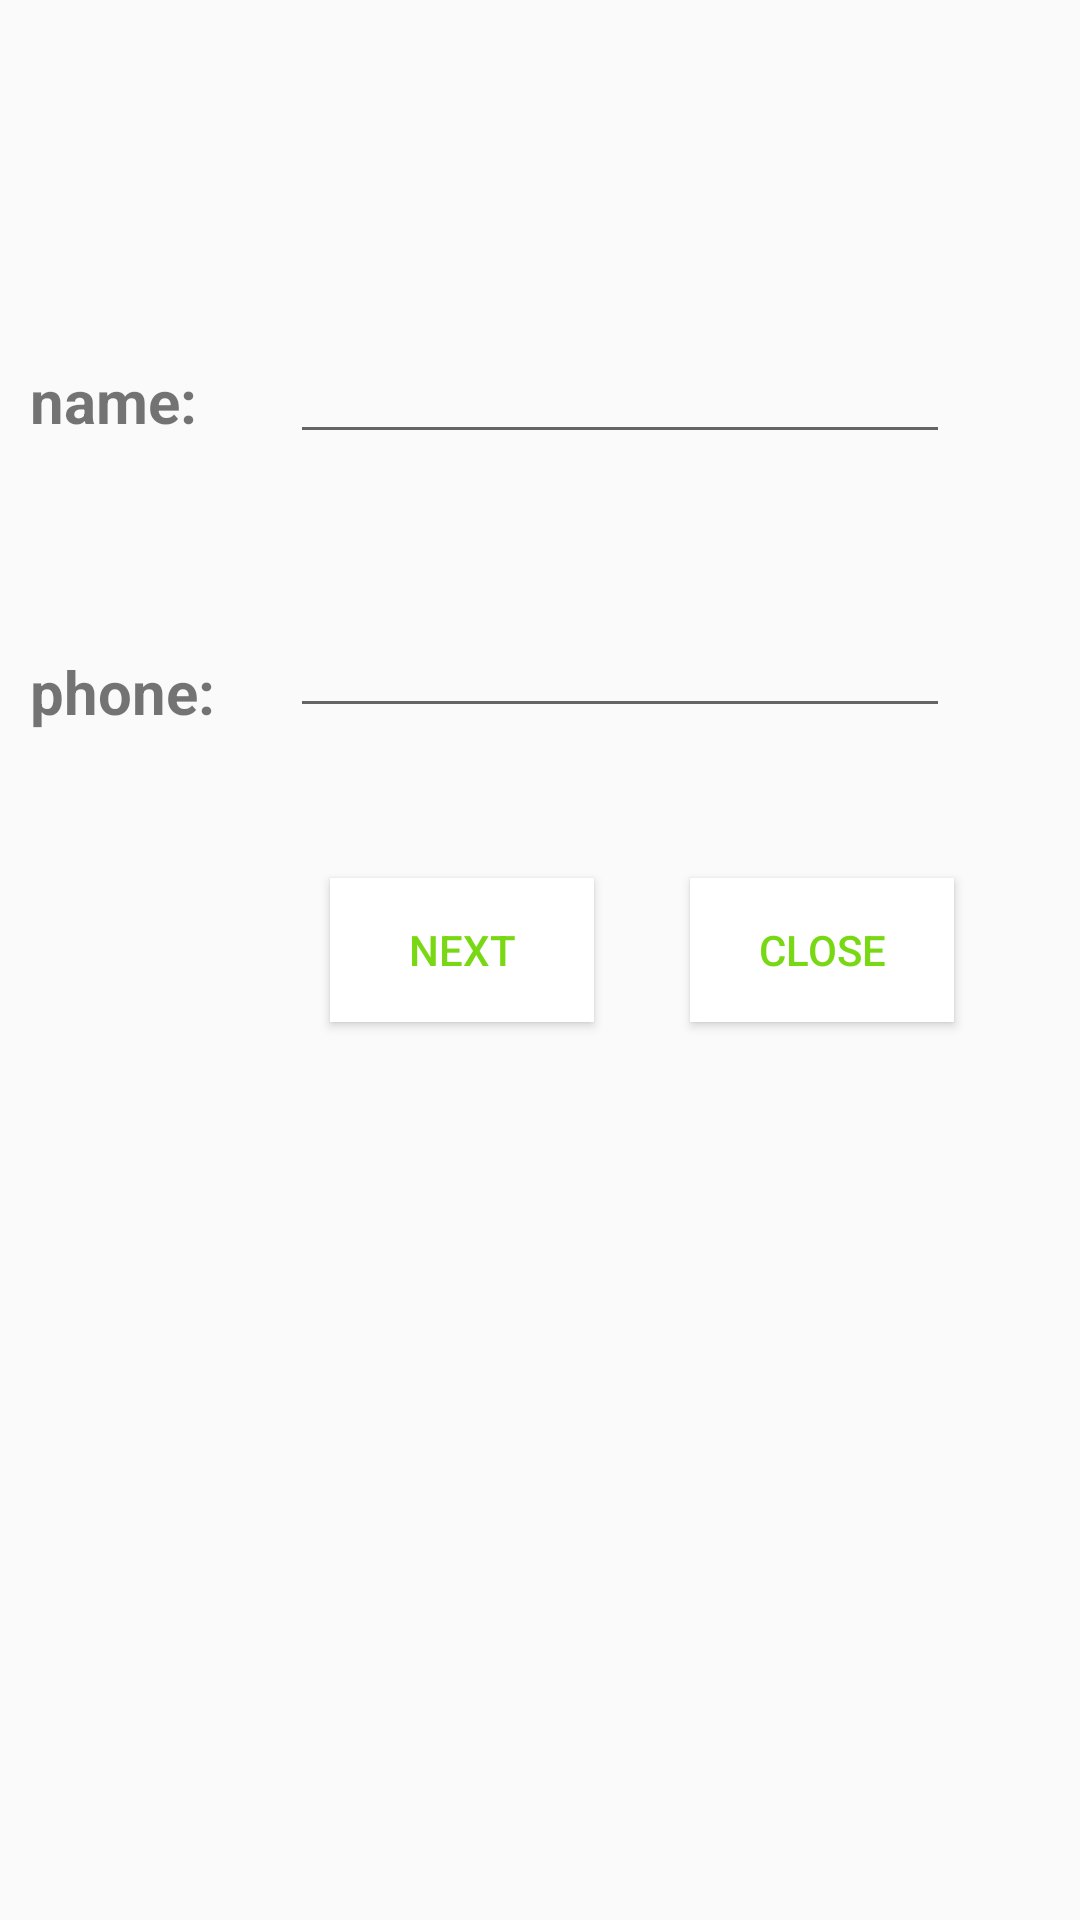

Layout XML and referenced resources for this Android screen:
<!-- AndroidManifest.xml: application theme Theme.Day7 -->
<!-- res/layout/activity_relative_layout.xml -->
<?xml version="1.0" encoding="utf-8"?>
<RelativeLayout xmlns:android="http://schemas.android.com/apk/res/android"
    xmlns:app="http://schemas.android.com/apk/res-auto"
    xmlns:tools="http://schemas.android.com/tools"
    android:layout_width="match_parent"
    android:layout_height="match_parent"
    android:paddingLeft="10dp"
    android:paddingRight="10dp"
    tools:context=".RelativeLayout">

    <TextView
        android:id="@+id/name"
        android:layout_width="wrap_content"
        android:layout_height="wrap_content"
        android:text="name: "
        android:textSize="20sp"
        android:textStyle="bold"
        android:layout_marginTop="120dp"/>

    <EditText
        android:id="@+id/name_input"
        android:layout_width="220dp"
        android:layout_height="wrap_content"
        android:layout_marginStart="26dp"
        android:layout_marginTop="110dp"
        android:layout_toEndOf="@id/name" />

    <TextView
        android:id="@+id/phone"
        android:layout_width="wrap_content"
        android:layout_height="wrap_content"
        android:text="phone: "
        android:textSize="20sp"
        android:textStyle="bold"
        android:layout_below="@id/name"
        android:layout_marginTop="70dp"/>

    <EditText
        android:id="@+id/phone_input"
        android:layout_width="220dp"
        android:layout_height="wrap_content"
        android:layout_toEndOf="@id/phone"
        android:layout_below="@id/name_input"
        android:layout_marginStart="20dp"
        android:layout_marginTop="50dp"
        android:inputType="phone" />


    <Button
        android:id="@+id/next"
        android:layout_width="wrap_content"
        android:layout_height="wrap_content"
        android:layout_below="@id/phone_input"
        android:layout_marginTop="50dp"
        android:layout_marginStart="100dp"
        android:background="@color/white"
        android:textColor="#79D814"
        android:text="Next" />

    <Button
        android:id="@+id/close"
        android:layout_width="wrap_content"
        android:layout_height="wrap_content"
        android:layout_below="@id/phone_input"
        android:layout_marginTop="50dp"
        android:layout_marginStart="220dp"
        android:background="@color/white"
        android:textColor="#79D814"
        android:text="Close" />


</RelativeLayout>
<!-- resources referenced by this layout -->
<resources>
  <style name="Theme.Day7" parent="Base.Theme.Day7" />
  <style name="Base.Theme.Day7" parent="Theme.AppCompat.DayNight">
          
          
      </style>
  <!-- not gathered from this repository: default colours our renderer supplied (Android Studio template values) -->
  <color name="white">#FFFFFFFF</color>
</resources>
